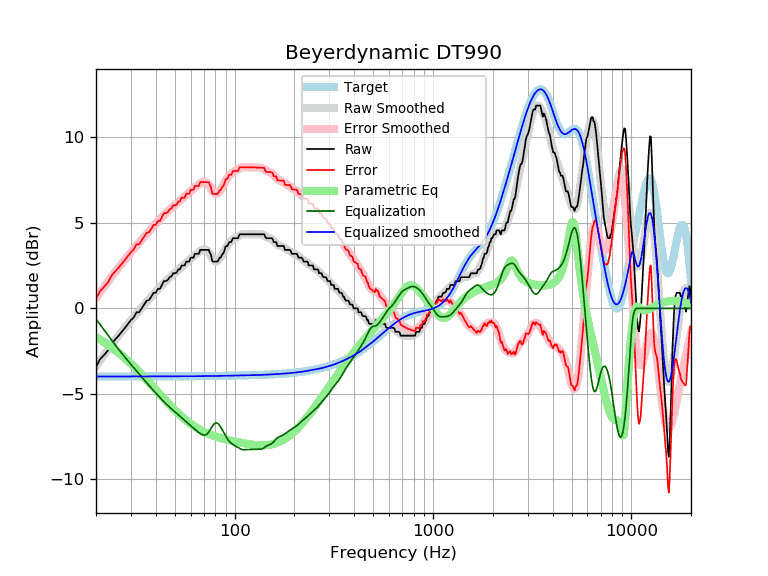

The data file committed next to this chart (first rows):
frequency, raw, error, smoothed, error_smoothed, equalization, parametric_eq, equalized_raw, equalized_smoothed, target
20, -3.42, 0.57, -3.37, 0.61, -0.61, -1.68, -4.03, -3.98, -3.98
21, -2.96, 1.02, -3.03, 0.95, -0.95, -1.83, -3.91, -3.98, -3.98
22, -2.72, 1.27, -2.71, 1.27, -1.27, -1.98, -3.99, -3.98, -3.98
23, -2.46, 1.52, -2.40, 1.58, -1.58, -2.13, -4.03, -3.98, -3.98
24, -2.05, 1.93, -2.12, 1.86, -1.86, -2.28, -3.91, -3.98, -3.98
25, -1.82, 2.16, -1.84, 2.13, -2.13, -2.44, -3.96, -3.98, -3.98
26, -1.59, 2.38, -1.59, 2.39, -2.39, -2.60, -3.98, -3.98, -3.98
27, -1.37, 2.61, -1.35, 2.63, -2.63, -2.76, -3.99, -3.98, -3.98
28, -1.14, 2.84, -1.12, 2.85, -2.85, -2.92, -3.99, -3.98, -3.98
29, -0.91, 3.06, -0.91, 3.07, -3.07, -3.08, -3.98, -3.97, -3.97
30, -0.68, 3.29, -0.70, 3.27, -3.27, -3.24, -3.95, -3.97, -3.97
31, -0.52, 3.45, -0.50, 3.47, -3.47, -3.40, -3.99, -3.97, -3.97
32, -0.23, 3.75, -0.32, 3.66, -3.66, -3.55, -3.88, -3.97, -3.97
33, -0.23, 3.75, -0.13, 3.84, -3.84, -3.71, -4.06, -3.97, -3.97
34, 0.00, 3.97, 0.04, 4.01, -4.01, -3.87, -4.01, -3.97, -3.97
35, 0.23, 4.20, 0.21, 4.18, -4.18, -4.02, -3.95, -3.97, -3.97
36, 0.45, 4.42, 0.38, 4.35, -4.35, -4.17, -3.90, -3.97, -3.97
37, 0.49, 4.46, 0.54, 4.51, -4.51, -4.32, -4.02, -3.97, -3.97
38, 0.69, 4.66, 0.69, 4.66, -4.66, -4.47, -3.97, -3.97, -3.97
39, 0.91, 4.88, 0.84, 4.80, -4.80, -4.61, -3.89, -3.97, -3.97
40, 0.91, 4.88, 0.98, 4.95, -4.95, -4.75, -4.03, -3.97, -3.97
41, 1.14, 5.11, 1.11, 5.08, -5.08, -4.89, -3.94, -3.97, -3.97
42, 1.14, 5.11, 1.24, 5.21, -5.21, -5.02, -4.07, -3.97, -3.97
43, 1.37, 5.34, 1.37, 5.34, -5.34, -5.15, -3.97, -3.97, -3.97
44, 1.60, 5.57, 1.49, 5.46, -5.46, -5.28, -3.86, -3.97, -3.97
45, 1.60, 5.57, 1.60, 5.57, -5.57, -5.40, -3.97, -3.97, -3.97
46, 1.66, 5.63, 1.70, 5.67, -5.67, -5.52, -4.01, -3.97, -3.97
47, 1.83, 5.80, 1.80, 5.77, -5.77, -5.63, -3.95, -3.97, -3.97
48, 1.87, 5.84, 1.90, 5.87, -5.87, -5.74, -4.00, -3.97, -3.97
49, 2.05, 6.02, 1.99, 5.96, -5.96, -5.85, -3.91, -3.97, -3.97
50, 2.05, 6.02, 2.08, 6.05, -6.05, -5.95, -3.99, -3.97, -3.97
51, 2.10, 6.07, 2.16, 6.13, -6.13, -6.05, -4.04, -3.97, -3.97
52, 2.28, 6.25, 2.25, 6.22, -6.22, -6.14, -3.94, -3.97, -3.97
53, 2.28, 6.25, 2.34, 6.31, -6.31, -6.23, -4.02, -3.97, -3.97
54, 2.51, 6.48, 2.42, 6.39, -6.39, -6.31, -3.88, -3.97, -3.97
55, 2.51, 6.48, 2.50, 6.47, -6.47, -6.40, -3.96, -3.97, -3.97
56, 2.51, 6.48, 2.58, 6.55, -6.55, -6.47, -4.04, -3.97, -3.97
57, 2.74, 6.71, 2.66, 6.63, -6.63, -6.55, -3.90, -3.97, -3.97
58, 2.74, 6.71, 2.74, 6.71, -6.71, -6.62, -3.97, -3.97, -3.97
59, 2.74, 6.70, 2.82, 6.79, -6.79, -6.68, -4.05, -3.97, -3.97
60, 2.96, 6.93, 2.89, 6.86, -6.86, -6.75, -3.90, -3.97, -3.97
61, 2.96, 6.93, 2.97, 6.93, -6.93, -6.81, -3.97, -3.97, -3.97
62, 2.96, 6.93, 3.04, 7.00, -7.00, -6.86, -4.04, -3.97, -3.97
63, 3.19, 7.16, 3.11, 7.07, -7.07, -6.92, -3.88, -3.97, -3.97
64, 3.19, 7.16, 3.17, 7.14, -7.14, -6.97, -3.95, -3.96, -3.96
65, 3.19, 7.16, 3.24, 7.20, -7.20, -7.01, -4.01, -3.96, -3.96
66, 3.19, 7.16, 3.30, 7.26, -7.26, -7.06, -4.07, -3.96, -3.96
67, 3.42, 7.38, 3.35, 7.31, -7.31, -7.10, -3.89, -3.96, -3.96
68, 3.42, 7.38, 3.40, 7.36, -7.36, -7.14, -3.94, -3.96, -3.96
69, 3.42, 7.38, 3.43, 7.39, -7.39, -7.18, -3.97, -3.96, -3.96
70, 3.42, 7.38, 3.45, 7.41, -7.41, -7.22, -3.99, -3.96, -3.96
71, 3.42, 7.38, 3.44, 7.40, -7.40, -7.25, -3.98, -3.96, -3.96
72, 3.42, 7.38, 3.41, 7.37, -7.37, -7.28, -3.95, -3.96, -3.96
73, 3.42, 7.38, 3.35, 7.31, -7.31, -7.31, -3.89, -3.96, -3.96
74, 3.42, 7.38, 3.27, 7.23, -7.23, -7.34, -3.81, -3.96, -3.96
75, 3.25, 7.21, 3.17, 7.12, -7.12, -7.37, -3.87, -3.95, -3.95
76, 3.13, 7.08, 3.06, 7.01, -7.01, -7.40, -3.88, -3.95, -3.95
77, 2.79, 6.74, 2.95, 6.91, -6.91, -7.42, -4.12, -3.95, -3.95
78, 2.74, 6.69, 2.86, 6.81, -6.81, -7.44, -4.08, -3.95, -3.95
79, 2.74, 6.69, 2.79, 6.74, -6.74, -7.47, -4.01, -3.95, -3.95
... 553 more rows
